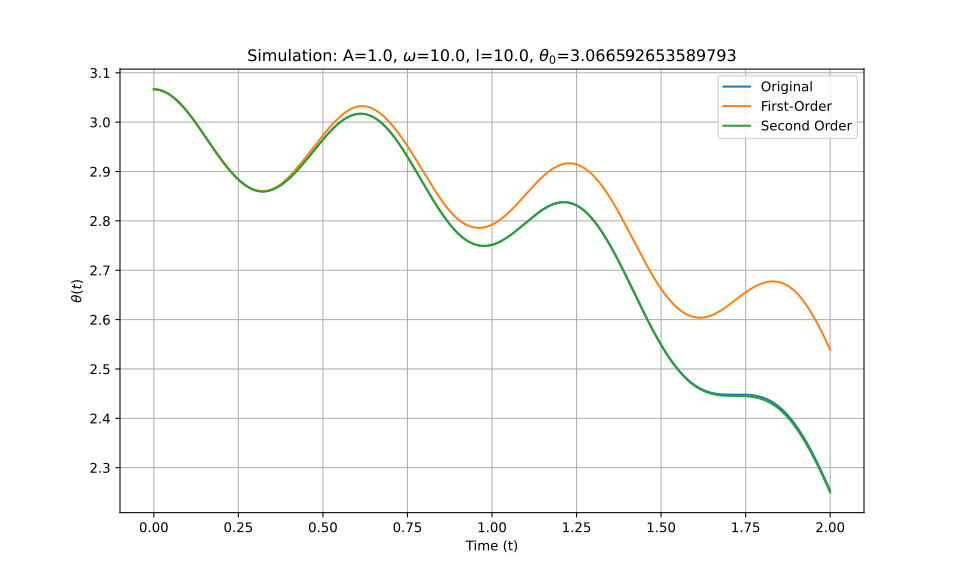

Data behind this chart, as committed beside it:
t_eval, Equation_1, Equation_2, Equation_3
0.0, 3.067, 3.067, 3.067
0.002002, 3.067, 3.067, 3.067
0.004004, 3.067, 3.067, 3.067
0.006006, 3.066, 3.066, 3.066
0.008008, 3.066, 3.066, 3.066
0.01001, 3.066, 3.066, 3.066
0.01201, 3.066, 3.066, 3.066
0.01401, 3.066, 3.066, 3.066
0.01602, 3.065, 3.065, 3.065
0.01802, 3.065, 3.065, 3.065
0.02002, 3.065, 3.065, 3.065
0.02202, 3.064, 3.064, 3.064
0.02402, 3.064, 3.064, 3.064
0.02603, 3.063, 3.063, 3.063
0.02803, 3.063, 3.063, 3.063
0.03003, 3.062, 3.062, 3.062
0.03203, 3.061, 3.061, 3.061
0.03403, 3.061, 3.061, 3.061
0.03604, 3.06, 3.06, 3.06
0.03804, 3.059, 3.059, 3.059
0.04004, 3.059, 3.059, 3.059
0.04204, 3.058, 3.058, 3.058
0.04404, 3.057, 3.057, 3.057
0.04605, 3.056, 3.056, 3.056
0.04805, 3.055, 3.055, 3.055
0.05005, 3.054, 3.054, 3.054
0.05205, 3.053, 3.053, 3.053
0.05405, 3.052, 3.052, 3.052
0.05606, 3.051, 3.051, 3.051
0.05806, 3.05, 3.05, 3.05
0.06006, 3.049, 3.049, 3.049
0.06206, 3.048, 3.048, 3.048
0.06406, 3.047, 3.047, 3.047
0.06607, 3.045, 3.045, 3.045
0.06807, 3.044, 3.044, 3.044
0.07007, 3.043, 3.043, 3.043
0.07207, 3.042, 3.042, 3.042
0.07407, 3.04, 3.04, 3.04
0.07608, 3.039, 3.039, 3.039
0.07808, 3.037, 3.037, 3.037
0.08008, 3.036, 3.036, 3.036
0.08208, 3.035, 3.034, 3.035
0.08408, 3.033, 3.033, 3.033
0.08609, 3.032, 3.031, 3.032
0.08809, 3.03, 3.03, 3.03
0.09009, 3.028, 3.028, 3.028
0.09209, 3.027, 3.027, 3.027
0.09409, 3.025, 3.025, 3.025
0.0961, 3.024, 3.023, 3.024
0.0981, 3.022, 3.022, 3.022
0.1001, 3.02, 3.02, 3.02
0.1021, 3.019, 3.018, 3.019
0.1041, 3.017, 3.017, 3.017
0.1061, 3.015, 3.015, 3.015
0.1081, 3.013, 3.013, 3.013
0.1101, 3.012, 3.011, 3.012
0.1121, 3.01, 3.01, 3.01
0.1141, 3.008, 3.008, 3.008
0.1161, 3.006, 3.006, 3.006
0.1181, 3.004, 3.004, 3.004
... 940 more rows
